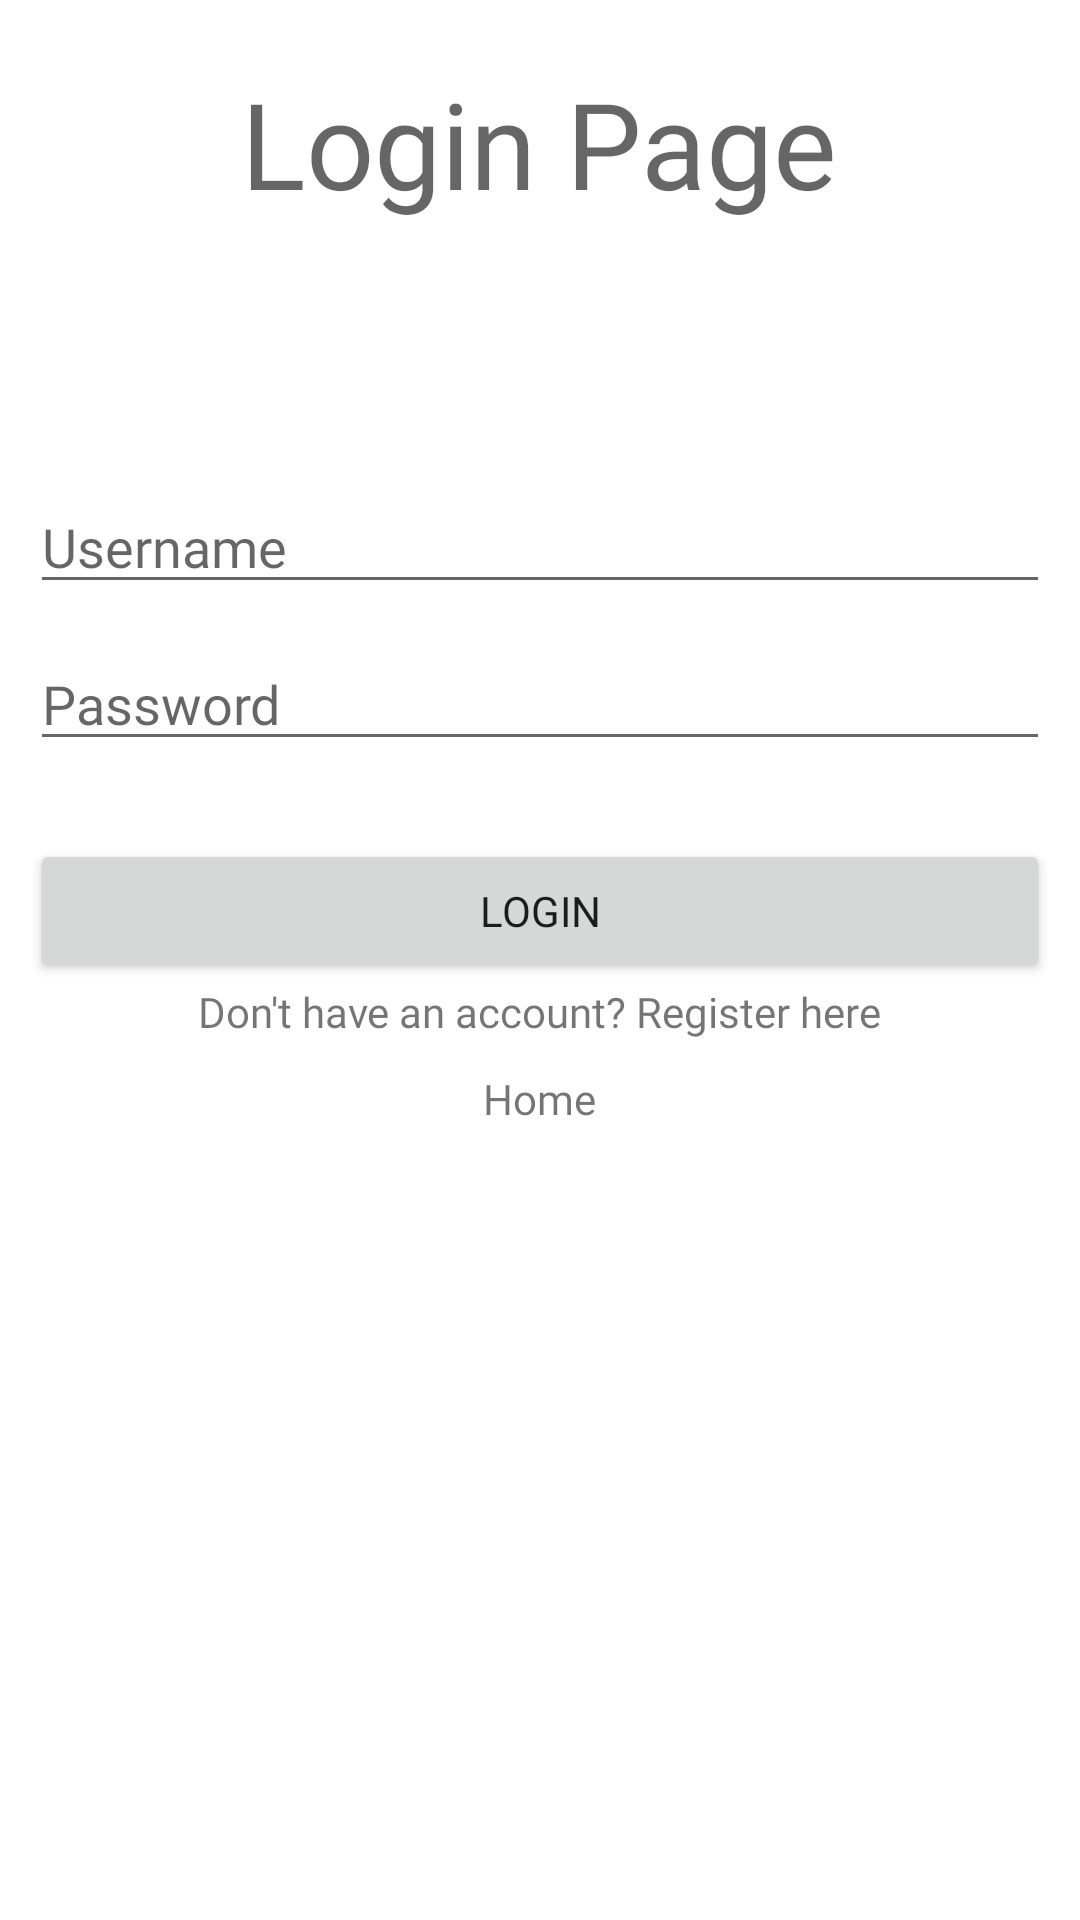

This screen was rendered from an Android layout file. Write that file and the resources it references.
<!-- AndroidManifest.xml: application theme Theme.RMTC -->
<!-- res/layout/activity_login.xml -->
<?xml version="1.0" encoding="utf-8"?>
<RelativeLayout xmlns:android="http://schemas.android.com/apk/res/android"
    xmlns:app="http://schemas.android.com/apk/res-auto"
    xmlns:tools="http://schemas.android.com/tools"
    android:layout_width="match_parent"
    android:layout_height="match_parent"
    android:padding="10dp"
    tools:context=".login.LoginActivity">

    <TextView
        android:hint="Login Page"
        android:fontFamily="@font/poppinsbold"
        android:layout_width="wrap_content"
        android:layout_centerHorizontal="true"
        android:layout_marginTop="11dp"
        android:textSize="40dp"
        android:layout_height="wrap_content"/>

    <EditText
        android:id="@+id/username1"
        android:fontFamily="@font/poppinsbold"
        android:layout_width="match_parent"
        android:layout_height="wrap_content"
        android:hint="Username"
        android:layout_marginTop="150dp"/>

    <EditText
        android:id="@+id/password1"
        android:layout_width="match_parent"
        android:layout_height="wrap_content"
        android:layout_below="@+id/username1"
        android:layout_marginTop="11dp"
        android:inputType="textPassword"
        android:fontFamily="@font/poppinsbold"
        android:hint="Password" />

    <Button
        android:id="@+id/btnlogin1"
        android:layout_width="match_parent"
        android:layout_height="wrap_content"
        android:layout_below="@+id/password1"
        android:layout_marginTop="26dp"
        android:fontFamily="@font/poppinsbold"
        android:text="Login" />

    <TextView
        android:id="@+id/btnreg1"
        android:layout_width="wrap_content"
        android:layout_height="wrap_content"
        android:layout_below="@+id/btnlogin1"
        android:fontFamily="@font/poppinsmedium"
        android:layout_centerHorizontal="true"
        android:text="Don't have an account? Register here"/>


    <TextView
        android:id="@+id/main1"
        android:layout_width="wrap_content"
        android:layout_height="wrap_content"
        android:layout_centerHorizontal="true"
        android:fontFamily="@font/poppinsmedium"
        android:layout_marginTop="10dp"
        android:text="Home"
        android:layout_below="@id/btnreg1"/>

</RelativeLayout>
<!-- resources referenced by this layout -->
<resources>
  <style name="Theme.RMTC" parent="Theme.MaterialComponents.DayNight.NoActionBar">
          
          <item name="colorPrimary">@color/purple_500</item>
          <item name="colorPrimaryVariant">@color/purple_700</item>
          <item name="colorOnPrimary">@color/white</item>
          
          <item name="colorSecondary">@color/teal_200</item>
          <item name="colorSecondaryVariant">@color/teal_700</item>
          <item name="colorOnSecondary">@color/black</item>
          
          <item name="android:statusBarColor" tools:targetApi="l">?attr/colorPrimaryVariant</item>
          
      </style>
  <color name="purple_500">#000000</color>
  <color name="purple_700">#FF0000</color>
  <color name="white">#FFFFFFFF</color>
  <color name="teal_200">#FF0000</color>
  <color name="teal_700">#FF018786</color>
  <color name="black">#FF000000</color>
</resources>
